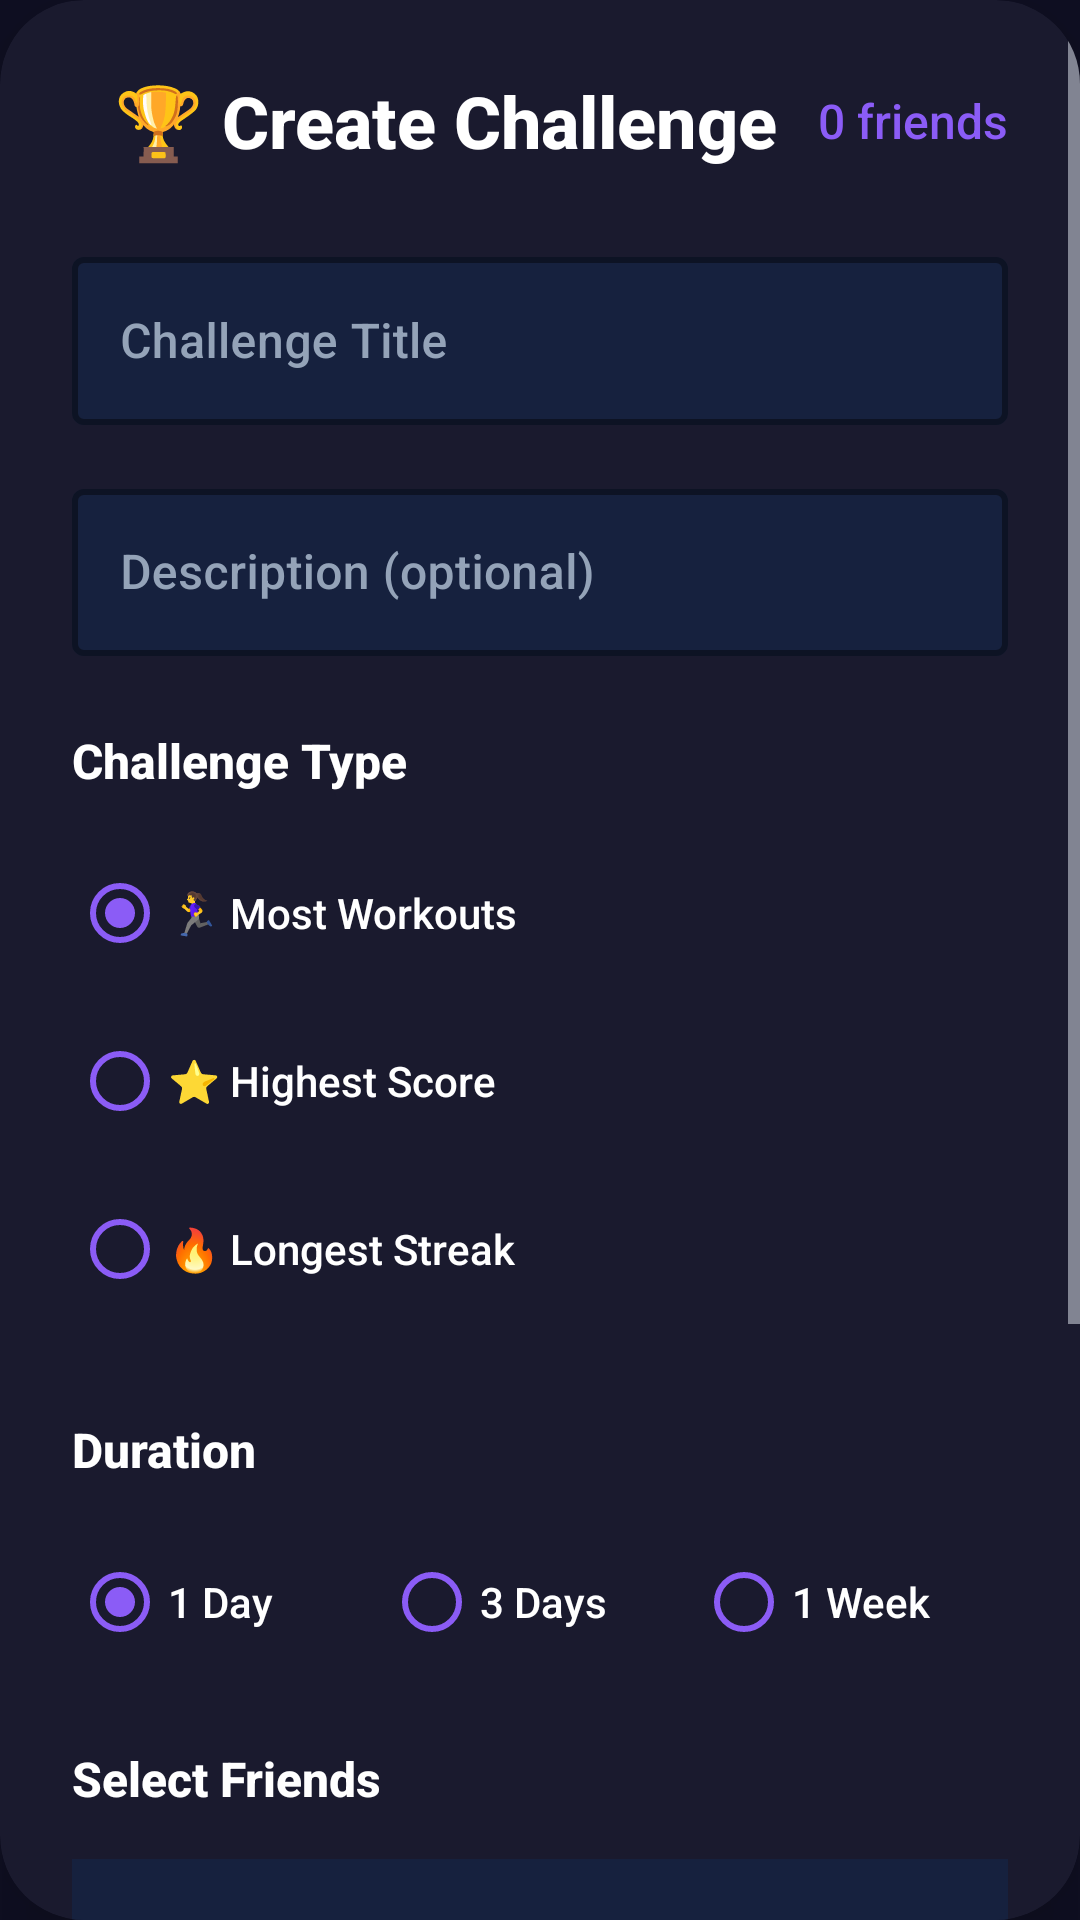

Produce the Android XML layout that renders to this screen, including the resource entries it uses.
<!-- AndroidManifest.xml: application theme Theme.YogaHelper -->
<!-- res/layout/dialog_create_competition.xml -->
<?xml version="1.0" encoding="utf-8"?>
<com.google.android.material.card.MaterialCardView
    xmlns:android="http://schemas.android.com/apk/res/android"
    xmlns:app="http://schemas.android.com/apk/res-auto"
    android:layout_width="match_parent"
    android:layout_height="wrap_content"
    app:cardCornerRadius="@dimen/dialog_corner_radius"
    app:cardElevation="24dp"
    android:layout_margin="@dimen/dialog_margin"
    app:cardBackgroundColor="@color/card_background">

    <ScrollView
        android:layout_width="match_parent"
        android:layout_height="wrap_content">

        <LinearLayout
            android:layout_width="match_parent"
            android:layout_height="wrap_content"
            android:orientation="vertical"
            android:padding="@dimen/dialog_padding">

            
            <LinearLayout
                android:layout_width="match_parent"
                android:layout_height="wrap_content"
                android:orientation="horizontal"
                android:gravity="center_vertical"
                android:layout_marginBottom="@dimen/spacing_large">

                <TextView
                    android:layout_width="0dp"
                    android:layout_height="wrap_content"
                    android:layout_weight="1"
                    android:text="🏆 Create Challenge"
                    android:textSize="@dimen/text_size_xlarge"
                    android:textStyle="bold"
                    android:textColor="@color/text_primary"
                    android:fontFamily="sans-serif-medium"
                    android:gravity="center" />

                <TextView
                    android:id="@+id/tvSelectedFriends"
                    android:layout_width="wrap_content"
                    android:layout_height="wrap_content"
                    android:text="0 friends"
                    android:textColor="@color/theme_purple"
                    android:textSize="@dimen/text_size_medium"
                    android:fontFamily="sans-serif-medium" />

            </LinearLayout>

            
            <com.google.android.material.textfield.TextInputLayout
                android:layout_width="match_parent"
                android:layout_height="wrap_content"
                android:layout_marginBottom="@dimen/spacing_medium"
                android:hint="Challenge Title"
                app:boxBackgroundColor="@color/card_background_light"
                app:boxStrokeColor="@color/theme_purple"
                app:hintTextColor="@color/theme_purple"
                app:boxStrokeWidth="2dp"
                app:cornerRadius="@dimen/input_corner_radius">

                <com.google.android.material.textfield.TextInputEditText
                    android:id="@+id/etCompetitionTitle"
                    android:layout_width="match_parent"
                    android:layout_height="@dimen/input_height"
                    android:textColor="@color/text_primary"
                    android:inputType="text"
                    android:maxLines="1"
                    android:fontFamily="sans-serif-medium" />

            </com.google.android.material.textfield.TextInputLayout>

            
            <com.google.android.material.textfield.TextInputLayout
                android:layout_width="match_parent"
                android:layout_height="wrap_content"
                android:layout_marginBottom="@dimen/spacing_large"
                android:hint="Description (optional)"
                app:boxBackgroundColor="@color/card_background_light"
                app:boxStrokeColor="@color/theme_purple"
                app:hintTextColor="@color/theme_purple"
                app:boxStrokeWidth="2dp"
                app:cornerRadius="@dimen/input_corner_radius">

                <com.google.android.material.textfield.TextInputEditText
                    android:id="@+id/etCompetitionDescription"
                    android:layout_width="match_parent"
                    android:layout_height="wrap_content"
                    android:textColor="@color/text_primary"
                    android:inputType="textMultiLine"
                    android:maxLines="3"
                    android:fontFamily="sans-serif-medium" />

            </com.google.android.material.textfield.TextInputLayout>

            
            <TextView
                android:layout_width="wrap_content"
                android:layout_height="wrap_content"
                android:text="Challenge Type"
                android:textColor="@color/text_primary"
                android:textSize="@dimen/text_size_medium"
                android:textStyle="bold"
                android:fontFamily="sans-serif-medium"
                android:layout_marginBottom="@dimen/spacing_medium" />

            <RadioGroup
                android:id="@+id/rgCompetitionType"
                android:layout_width="match_parent"
                android:layout_height="wrap_content"
                android:layout_marginBottom="@dimen/spacing_large"
                android:orientation="vertical">

                <RadioButton
                    android:id="@+id/rbWorkoutCount"
                    android:layout_width="match_parent"
                    android:layout_height="wrap_content"
                    android:text="🏃‍♀️ Most Workouts"
                    android:textColor="@color/text_primary"
                    android:fontFamily="sans-serif-medium"
                    android:checked="true"
                    android:layout_marginBottom="@dimen/spacing_small"
                    android:buttonTint="@color/theme_purple" />

                <RadioButton
                    android:id="@+id/rbScore"
                    android:layout_width="match_parent"
                    android:layout_height="wrap_content"
                    android:text="⭐ Highest Score"
                    android:textColor="@color/text_primary"
                    android:fontFamily="sans-serif-medium"
                    android:layout_marginBottom="@dimen/spacing_small"
                    android:buttonTint="@color/theme_purple" />

                <RadioButton
                    android:id="@+id/rbStreak"
                    android:layout_width="match_parent"
                    android:layout_height="wrap_content"
                    android:text="🔥 Longest Streak"
                    android:textColor="@color/text_primary"
                    android:fontFamily="sans-serif-medium"
                    android:layout_marginBottom="@dimen/spacing_small"
                    android:buttonTint="@color/theme_purple" />

            </RadioGroup>

            
            <TextView
                android:layout_width="wrap_content"
                android:layout_height="wrap_content"
                android:text="Duration"
                android:textColor="@color/text_primary"
                android:textSize="@dimen/text_size_medium"
                android:textStyle="bold"
                android:fontFamily="sans-serif-medium"
                android:layout_marginBottom="@dimen/spacing_medium" />

            <RadioGroup
                android:id="@+id/rgDuration"
                android:layout_width="match_parent"
                android:layout_height="wrap_content"
                android:layout_marginBottom="@dimen/spacing_large"
                android:orientation="horizontal">

                <RadioButton
                    android:id="@+id/rb1Day"
                    android:layout_width="0dp"
                    android:layout_height="wrap_content"
                    android:layout_weight="1"
                    android:text="1 Day"
                    android:textColor="@color/text_primary"
                    android:fontFamily="sans-serif-medium"
                    android:checked="true"
                    android:buttonTint="@color/theme_purple" />

                <RadioButton
                    android:id="@+id/rb3Days"
                    android:layout_width="0dp"
                    android:layout_height="wrap_content"
                    android:layout_weight="1"
                    android:text="3 Days"
                    android:textColor="@color/text_primary"
                    android:fontFamily="sans-serif-medium"
                    android:buttonTint="@color/theme_purple" />

                <RadioButton
                    android:id="@+id/rb1Week"
                    android:layout_width="0dp"
                    android:layout_height="wrap_content"
                    android:layout_weight="1"
                    android:text="1 Week"
                    android:textColor="@color/text_primary"
                    android:fontFamily="sans-serif-medium"
                    android:buttonTint="@color/theme_purple" />

            </RadioGroup>

            
            <TextView
                android:layout_width="wrap_content"
                android:layout_height="wrap_content"
                android:text="Select Friends"
                android:textColor="@color/text_primary"
                android:textSize="@dimen/text_size_medium"
                android:textStyle="bold"
                android:fontFamily="sans-serif-medium"
                android:layout_marginBottom="@dimen/spacing_medium" />

            <androidx.recyclerview.widget.RecyclerView
                android:id="@+id/rvFriendsSelection"
                android:layout_width="match_parent"
                android:layout_height="200dp"
                android:background="@color/card_background_light"
                android:clipToPadding="false"
                android:padding="8dp" />

            
            <LinearLayout
                android:layout_width="match_parent"
                android:layout_height="wrap_content"
                android:orientation="horizontal"
                android:gravity="end"
                android:layout_marginTop="24dp">

                <com.google.android.material.button.MaterialButton
                    android:id="@+id/btnCancel"
                    android:layout_width="0dp"
                    android:layout_height="wrap_content"
                    android:layout_weight="1"
                    android:text="Cancel"
                    style="@style/Widget.Material3.Button.TextButton"
                    android:layout_marginEnd="8dp" />

                <com.google.android.material.button.MaterialButton
                    android:id="@+id/btnCreate"
                    android:layout_width="0dp"
                    android:layout_height="wrap_content"
                    android:layout_weight="1"
                    android:text="Create Challenge"
                    style="@style/Widget.Material3.Button"
                    android:background="@drawable/button_primary_gradient" />

            </LinearLayout>

        </LinearLayout>
    </ScrollView>

</com.google.android.material.card.MaterialCardView>
<!-- resources referenced by this layout -->
<resources>
  <color name="card_background">#1A1A2E</color>
  <color name="card_background_light">#16213E</color>
  <color name="text_primary">#FFFFFF</color>
  <color name="theme_purple">#8B5CF6</color>
  <dimen name="dialog_corner_radius">28dp</dimen>
  <dimen name="dialog_margin">24dp</dimen>
  <dimen name="dialog_padding">24dp</dimen>
  <dimen name="input_corner_radius">16dp</dimen>
  <dimen name="input_height">56dp</dimen>
  <dimen name="spacing_large">24dp</dimen>
  <dimen name="spacing_medium">16dp</dimen>
  <dimen name="spacing_small">8dp</dimen>
  <dimen name="text_size_medium">16sp</dimen>
  <dimen name="text_size_xlarge">24sp</dimen>
  <!-- drawable button_primary_gradient (drawable) -->
  <?xml version="1.0" encoding="utf-8"?>
  <shape xmlns:android="http://schemas.android.com/apk/res/android"
      android:shape="rectangle">
      <gradient
          android:angle="135"
          android:startColor="@color/theme_purple"
          android:centerColor="@color/theme_purple_light"
          android:endColor="@color/theme_purple_accent"
          android:type="linear" />
      <corners android:radius="@dimen/button_corner_radius" />
  </shape>
  <color name="theme_purple_light">#A78BFA</color>
  <color name="theme_purple_accent">#C084FC</color>
  <dimen name="button_corner_radius">28dp</dimen>
  <color name="theme_purple_dark">#7C3AED</color>
  <color name="white">#FFFFFF</color>
  <color name="theme_dark">#0F0F23</color>
  <color name="text_secondary">#E2E8F0</color>
  <style name="Widget.App.Button.Outlined" parent="Widget.MaterialComponents.Button.OutlinedButton">
          <item name="android:textColor">@color/theme_purple</item>
          <item name="android:textSize">16sp</item>
          <item name="android:fontFamily">sans-serif-medium</item>
          <item name="cornerRadius">28dp</item>
          <item name="strokeColor">@color/theme_purple</item>
          <item name="strokeWidth">2dp</item>
          <item name="android:minHeight">56dp</item>
          <item name="android:paddingStart">24dp</item>
          <item name="android:paddingEnd">24dp</item>
      </style>
  <style name="Widget.App.BottomNavigationView" parent="Widget.MaterialComponents.BottomNavigationView">
          <item name="android:background">@color/card_background</item>
          <item name="itemIconTint">@color/bottom_nav_item_color</item>
          <item name="itemTextColor">@color/bottom_nav_item_color</item>
          <item name="elevation">16dp</item>
          <item name="itemRippleColor">@color/theme_purple_accent</item>
      </style>
  <style name="Widget.App.TextInputLayout" parent="Widget.MaterialComponents.TextInputLayout.OutlinedBox">
          <item name="boxBackgroundColor">@color/card_background_light</item>
          <item name="boxStrokeColor">@color/theme_purple</item>
          <item name="boxStrokeWidth">2dp</item>
          <item name="hintTextColor">@color/theme_purple</item>
          <item name="cornerRadius">16dp</item>
          <item name="android:textColorHint">@color/text_tertiary</item>
      </style>
  <style name="Widget.App.Chip" parent="Widget.MaterialComponents.Chip.Choice">
          <item name="chipBackgroundColor">@color/card_background_light</item>
          <item name="chipStrokeColor">@color/theme_purple</item>
          <item name="chipStrokeWidth">1dp</item>
          <item name="android:textColor">@color/text_primary</item>
          <item name="rippleColor">@color/theme_purple_accent</item>
          <item name="cornerRadius">20dp</item>
      </style>
  <color name="button_primary">#8B5CF6</color>
  <color name="bottom_nav_item_color">@color/bottom_nav_item_color_selector</color>
  <color name="text_tertiary">#94A3B8</color>
</resources>
